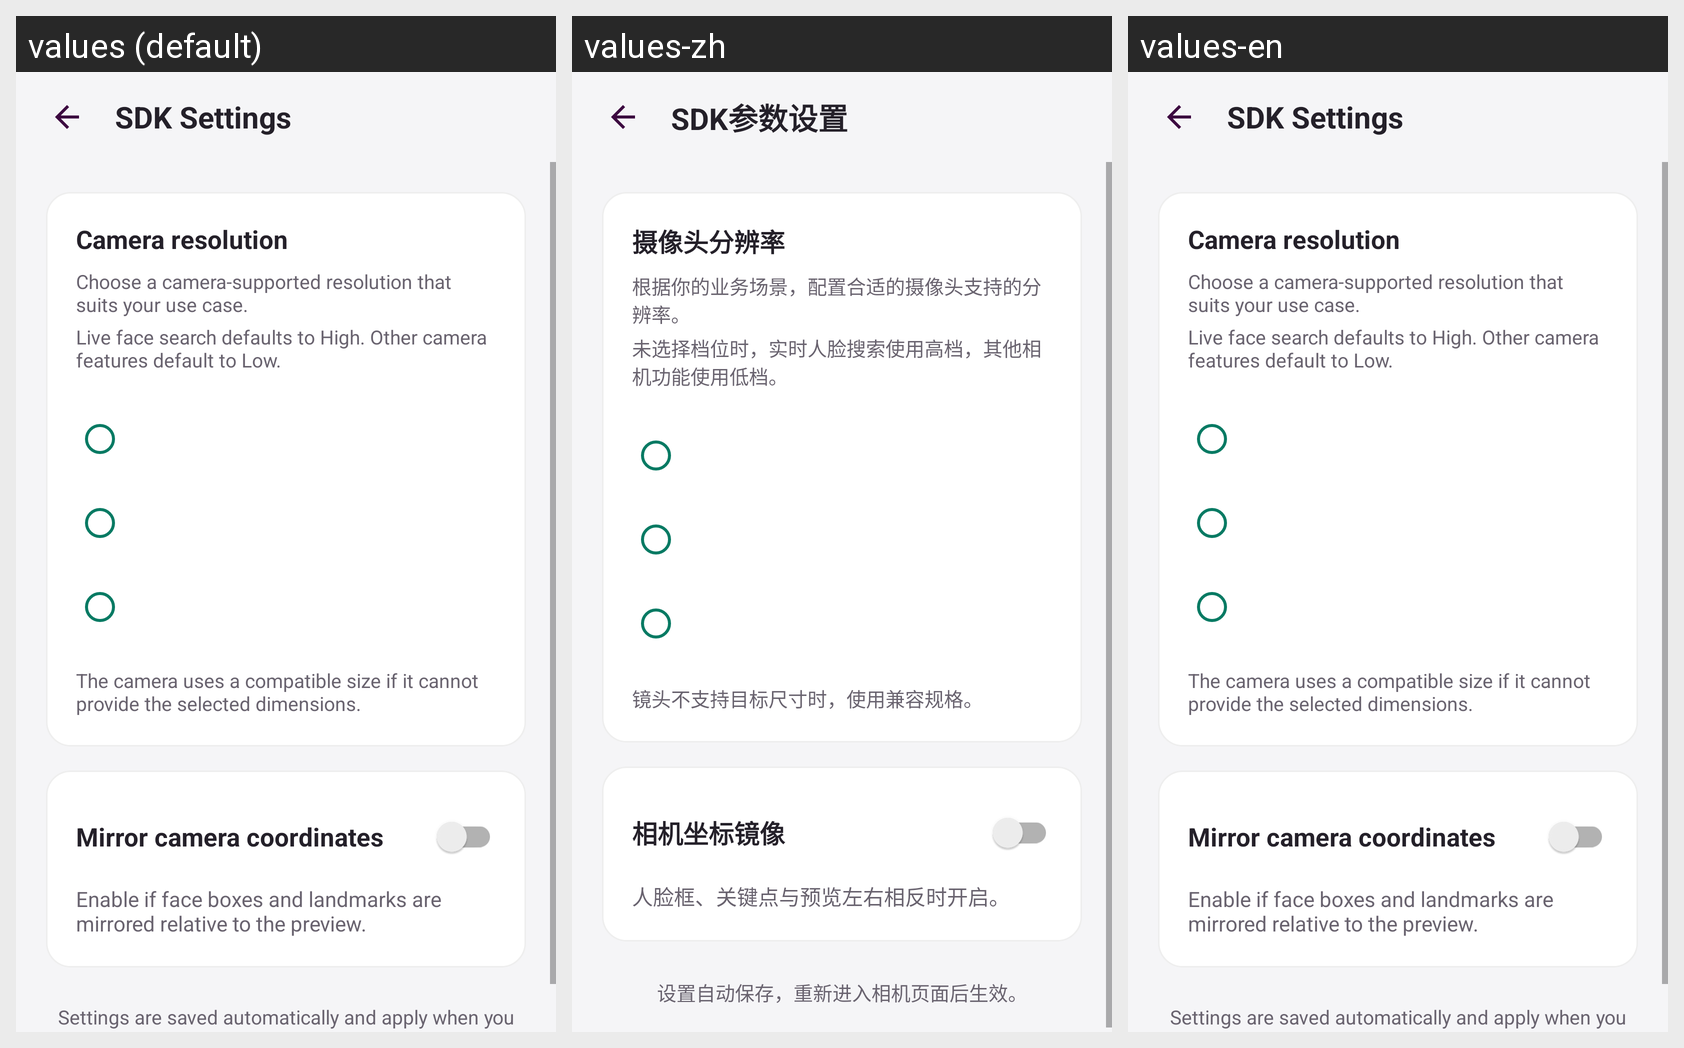

Here is an Android app screen in its default locale and in the app's own translations. Write out the translated-string differences for the strings that appear on this screen.
Android screen res/layout/activity_camera_settings.xml rendered under 3 locales, left to right: values (default), values-zh, values-en. Device: Nexus 5 (rendered at 1080×1920; each locale shown at half size, 540×960, under a caption strip naming it); theme Theme.HiFace.Content.Soft.
Strings drawn on this screen, with the default value and each locale's value (text and hints the layout hard-codes, and strings that could not be matched under every locale, appear in the picture but are not listed):

feature_camera_settings
  values: SDK Settings
  values-zh: SDK参数设置
  values-en: SDK Settings  [not translated; the default value is used]

camera_settings_resolution
  values: Camera resolution
  values-zh: 摄像头分辨率
  values-en: Camera resolution  [not translated; the default value is used]

camera_settings_resolution_guidance
  values: Choose a camera-supported resolution that suits your use case.
  values-zh: 根据你的业务场景，配置合适的摄像头支持的分辨率。
  values-en: Choose a camera-supported resolution that suits your use case.  [not translated; the default value is used]

camera_settings_resolution_hint
  values: Live face search defaults to High. Other camera features default to Low.
  values-zh: 未选择档位时，实时人脸搜索使用高档，其他相机功能使用低档。
  values-en: Live face search defaults to High. Other camera features default to Low.  [not translated; the default value is used]

camera_settings_resolution_fallback
  values: The camera uses a compatible size if it cannot provide the selected dimensions.
  values-zh: 镜头不支持目标尺寸时，使用兼容规格。
  values-en: The camera uses a compatible size if it cannot provide the selected dimensions.  [not translated; the default value is used]

camera_settings_mirror
  values: Mirror camera coordinates
  values-zh: 相机坐标镜像
  values-en: Mirror camera coordinates  [not translated; the default value is used]

camera_settings_mirror_hint
  values: Enable if face boxes and landmarks are mirrored relative to the preview.
  values-zh: 人脸框、关键点与预览左右相反时开启。
  values-en: Enable if face boxes and landmarks are mirrored relative to the preview.  [not translated; the default value is used]

camera_settings_saved_hint
  values: Settings are saved automatically and apply when you reopen a camera page.
  values-zh: 设置自动保存，重新进入相机页面后生效。
  values-en: Settings are saved automatically and apply when you reopen a camera page.  [not translated; the default value is used]
